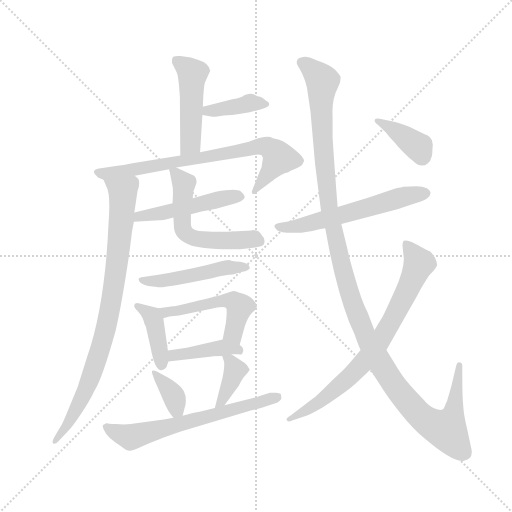
t = 0.00 s
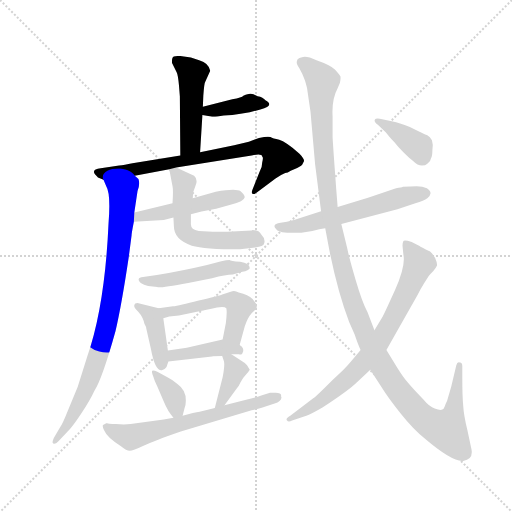
t = 2.44 s
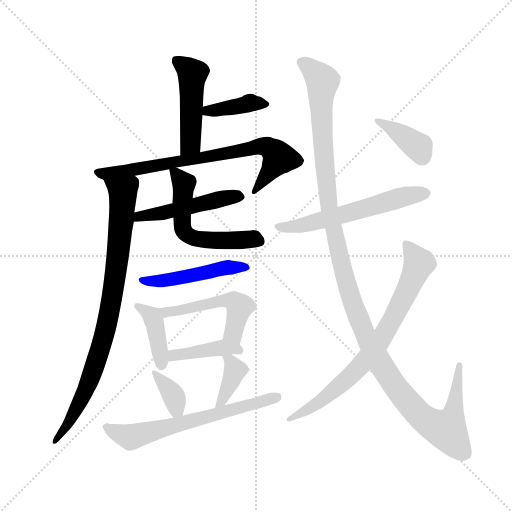
t = 4.88 s
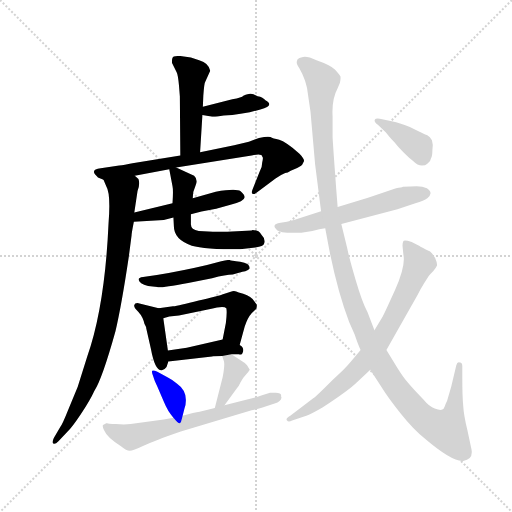
t = 7.31 s
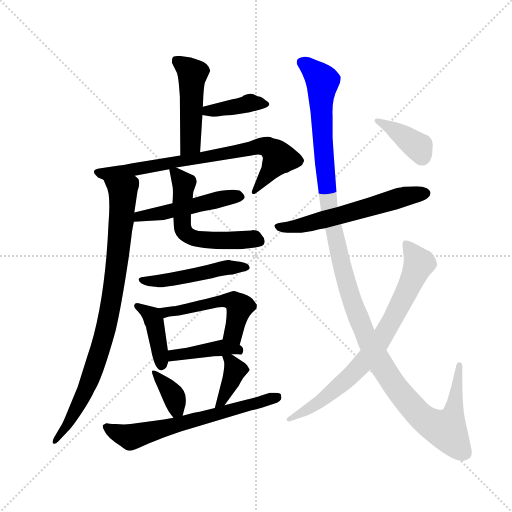
t = 9.75 s
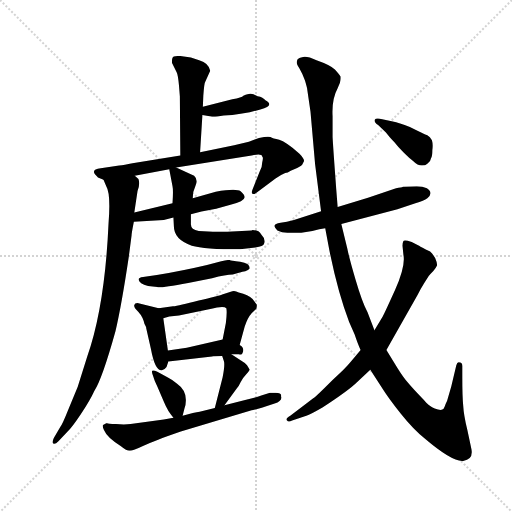
t = 12.19 s

The animated SVG that drew these frames (rendered in a browser with its animation timeline set to each time). Animation: 17 CSS @keyframes rules; one cycle of 12.19 s.

<svg version="1.1" viewBox="0 0 1024 1024" xmlns="http://www.w3.org/2000/svg">
  <g stroke="lightgray" stroke-dasharray="1,1" stroke-width="1" transform="scale(4, 4)">
    <line x1="0" y1="0" x2="256" y2="256"></line>
    <line x1="256" y1="0" x2="0" y2="256"></line>
    <line x1="128" y1="0" x2="128" y2="256"></line>
    <line x1="0" y1="128" x2="256" y2="128"></line>
  </g>
  <g transform="scale(0.92, -0.92) translate(60, -850)">
    <style type="text/css">
      
        @keyframes keyframes0 {
          from {
            stroke: blue;
            stroke-dashoffset: 476;
            stroke-width: 128;
          }
          61% {
            animation-timing-function: step-end;
            stroke: blue;
            stroke-dashoffset: 0;
            stroke-width: 128;
          }
          to {
            stroke: black;
            stroke-width: 1024;
          }
        }
        #make-me-a-hanzi-animation-0 {
          animation: keyframes0 0.6373697916666666s both;
          animation-delay: 0s;
          animation-timing-function: linear;
        }
      
        @keyframes keyframes1 {
          from {
            stroke: blue;
            stroke-dashoffset: 387;
            stroke-width: 128;
          }
          56% {
            animation-timing-function: step-end;
            stroke: blue;
            stroke-dashoffset: 0;
            stroke-width: 128;
          }
          to {
            stroke: black;
            stroke-width: 1024;
          }
        }
        #make-me-a-hanzi-animation-1 {
          animation: keyframes1 0.56494140625s both;
          animation-delay: 0.6373697916666666s;
          animation-timing-function: linear;
        }
      
        @keyframes keyframes2 {
          from {
            stroke: blue;
            stroke-dashoffset: 754;
            stroke-width: 128;
          }
          71% {
            animation-timing-function: step-end;
            stroke: blue;
            stroke-dashoffset: 0;
            stroke-width: 128;
          }
          to {
            stroke: black;
            stroke-width: 1024;
          }
        }
        #make-me-a-hanzi-animation-2 {
          animation: keyframes2 0.8636067708333334s both;
          animation-delay: 1.2023111979166665s;
          animation-timing-function: linear;
        }
      
        @keyframes keyframes3 {
          from {
            stroke: blue;
            stroke-dashoffset: 866;
            stroke-width: 128;
          }
          74% {
            animation-timing-function: step-end;
            stroke: blue;
            stroke-dashoffset: 0;
            stroke-width: 128;
          }
          to {
            stroke: black;
            stroke-width: 1024;
          }
        }
        #make-me-a-hanzi-animation-3 {
          animation: keyframes3 0.9547526041666666s both;
          animation-delay: 2.06591796875s;
          animation-timing-function: linear;
        }
      
        @keyframes keyframes4 {
          from {
            stroke: blue;
            stroke-dashoffset: 489;
            stroke-width: 128;
          }
          61% {
            animation-timing-function: step-end;
            stroke: blue;
            stroke-dashoffset: 0;
            stroke-width: 128;
          }
          to {
            stroke: black;
            stroke-width: 1024;
          }
        }
        #make-me-a-hanzi-animation-4 {
          animation: keyframes4 0.64794921875s both;
          animation-delay: 3.0206705729166665s;
          animation-timing-function: linear;
        }
      
        @keyframes keyframes5 {
          from {
            stroke: blue;
            stroke-dashoffset: 564;
            stroke-width: 128;
          }
          65% {
            animation-timing-function: step-end;
            stroke: blue;
            stroke-dashoffset: 0;
            stroke-width: 128;
          }
          to {
            stroke: black;
            stroke-width: 1024;
          }
        }
        #make-me-a-hanzi-animation-5 {
          animation: keyframes5 0.708984375s both;
          animation-delay: 3.6686197916666665s;
          animation-timing-function: linear;
        }
      
        @keyframes keyframes6 {
          from {
            stroke: blue;
            stroke-dashoffset: 481;
            stroke-width: 128;
          }
          61% {
            animation-timing-function: step-end;
            stroke: blue;
            stroke-dashoffset: 0;
            stroke-width: 128;
          }
          to {
            stroke: black;
            stroke-width: 1024;
          }
        }
        #make-me-a-hanzi-animation-6 {
          animation: keyframes6 0.6414388020833334s both;
          animation-delay: 4.377604166666666s;
          animation-timing-function: linear;
        }
      
        @keyframes keyframes7 {
          from {
            stroke: blue;
            stroke-dashoffset: 404;
            stroke-width: 128;
          }
          57% {
            animation-timing-function: step-end;
            stroke: blue;
            stroke-dashoffset: 0;
            stroke-width: 128;
          }
          to {
            stroke: black;
            stroke-width: 1024;
          }
        }
        #make-me-a-hanzi-animation-7 {
          animation: keyframes7 0.5787760416666666s both;
          animation-delay: 5.019042968749999s;
          animation-timing-function: linear;
        }
      
        @keyframes keyframes8 {
          from {
            stroke: blue;
            stroke-dashoffset: 512;
            stroke-width: 128;
          }
          63% {
            animation-timing-function: step-end;
            stroke: blue;
            stroke-dashoffset: 0;
            stroke-width: 128;
          }
          to {
            stroke: black;
            stroke-width: 1024;
          }
        }
        #make-me-a-hanzi-animation-8 {
          animation: keyframes8 0.6666666666666666s both;
          animation-delay: 5.597819010416666s;
          animation-timing-function: linear;
        }
      
        @keyframes keyframes9 {
          from {
            stroke: blue;
            stroke-dashoffset: 410;
            stroke-width: 128;
          }
          57% {
            animation-timing-function: step-end;
            stroke: blue;
            stroke-dashoffset: 0;
            stroke-width: 128;
          }
          to {
            stroke: black;
            stroke-width: 1024;
          }
        }
        #make-me-a-hanzi-animation-9 {
          animation: keyframes9 0.5836588541666666s both;
          animation-delay: 6.264485677083333s;
          animation-timing-function: linear;
        }
      
        @keyframes keyframes10 {
          from {
            stroke: blue;
            stroke-dashoffset: 360;
            stroke-width: 128;
          }
          54% {
            animation-timing-function: step-end;
            stroke: blue;
            stroke-dashoffset: 0;
            stroke-width: 128;
          }
          to {
            stroke: black;
            stroke-width: 1024;
          }
        }
        #make-me-a-hanzi-animation-10 {
          animation: keyframes10 0.54296875s both;
          animation-delay: 6.84814453125s;
          animation-timing-function: linear;
        }
      
        @keyframes keyframes11 {
          from {
            stroke: blue;
            stroke-dashoffset: 379;
            stroke-width: 128;
          }
          55% {
            animation-timing-function: step-end;
            stroke: blue;
            stroke-dashoffset: 0;
            stroke-width: 128;
          }
          to {
            stroke: black;
            stroke-width: 1024;
          }
        }
        #make-me-a-hanzi-animation-11 {
          animation: keyframes11 0.5584309895833334s both;
          animation-delay: 7.39111328125s;
          animation-timing-function: linear;
        }
      
        @keyframes keyframes12 {
          from {
            stroke: blue;
            stroke-dashoffset: 647;
            stroke-width: 128;
          }
          68% {
            animation-timing-function: step-end;
            stroke: blue;
            stroke-dashoffset: 0;
            stroke-width: 128;
          }
          to {
            stroke: black;
            stroke-width: 1024;
          }
        }
        #make-me-a-hanzi-animation-12 {
          animation: keyframes12 0.7765299479166666s both;
          animation-delay: 7.949544270833333s;
          animation-timing-function: linear;
        }
      
        @keyframes keyframes13 {
          from {
            stroke: blue;
            stroke-dashoffset: 583;
            stroke-width: 128;
          }
          65% {
            animation-timing-function: step-end;
            stroke: blue;
            stroke-dashoffset: 0;
            stroke-width: 128;
          }
          to {
            stroke: black;
            stroke-width: 1024;
          }
        }
        #make-me-a-hanzi-animation-13 {
          animation: keyframes13 0.7244466145833334s both;
          animation-delay: 8.72607421875s;
          animation-timing-function: linear;
        }
      
        @keyframes keyframes14 {
          from {
            stroke: blue;
            stroke-dashoffset: 1302;
            stroke-width: 128;
          }
          81% {
            animation-timing-function: step-end;
            stroke: blue;
            stroke-dashoffset: 0;
            stroke-width: 128;
          }
          to {
            stroke: black;
            stroke-width: 1024;
          }
        }
        #make-me-a-hanzi-animation-14 {
          animation: keyframes14 1.3095703125s both;
          animation-delay: 9.450520833333334s;
          animation-timing-function: linear;
        }
      
        @keyframes keyframes15 {
          from {
            stroke: blue;
            stroke-dashoffset: 757;
            stroke-width: 128;
          }
          71% {
            animation-timing-function: step-end;
            stroke: blue;
            stroke-dashoffset: 0;
            stroke-width: 128;
          }
          to {
            stroke: black;
            stroke-width: 1024;
          }
        }
        #make-me-a-hanzi-animation-15 {
          animation: keyframes15 0.8660481770833334s both;
          animation-delay: 10.760091145833334s;
          animation-timing-function: linear;
        }
      
        @keyframes keyframes16 {
          from {
            stroke: blue;
            stroke-dashoffset: 385;
            stroke-width: 128;
          }
          56% {
            animation-timing-function: step-end;
            stroke: blue;
            stroke-dashoffset: 0;
            stroke-width: 128;
          }
          to {
            stroke: black;
            stroke-width: 1024;
          }
        }
        #make-me-a-hanzi-animation-16 {
          animation: keyframes16 0.5633138020833334s both;
          animation-delay: 11.626139322916668s;
          animation-timing-function: linear;
        }
      
    </style>
    
      <path d="M 375 519 L 380 600 L 381 618 L 382 642 Q 384 670 386 672 L 397 696 Q 394 713 373 719 L 355 725 L 332 728 Q 322 729 318 727 Q 313 725 314 713 L 324 693 Q 327 687 329 665 L 331 640 L 332 512 C 332 482 373 489 375 519 Z" fill="lightgray"></path>
    
      <path d="M 380 600 L 399 597 Q 401 595 413 597 Q 424 599 445 600 Q 462 602 483 606 L 506 612 Q 538 620 517 632 Q 512 639 500 641 L 491 645 L 485 646 Q 482 647 469 642 Q 466 638 445 634 L 381 618 C 352 611 350 605 380 600 Z" fill="lightgray"></path>
    
      <path d="M 323 486 L 487 512 Q 509 517 510 510 Q 513 508 510 497 Q 510 487 505 478 L 489 438 Q 486 431 489 429 Q 492 426 499 432 L 539 462 Q 550 470 560 474 Q 565 474 572 479 L 586 485 Q 597 490 598 494 L 601 500 Q 601 506 591 516 Q 561 542 547 546 Q 533 549 528 552 Q 522 554 503 550 L 481 542 L 449 534 L 375 519 L 332 512 L 228 495 Q 210 491 199 490 L 159 484 Q 139 482 146 472 L 153 464 L 165 459 C 170 456 204 462 233 468 L 308 482 L 323 486 Z" fill="lightgray"></path>
    
      <path d="M 165 459 L 171 445 Q 181 429 176 365 Q 168 185 130 76 L 109 9 L 87 -44 Q 75 -74 71 -78 L 57 -102 Q 52 -113 56 -114 Q 60 -116 67 -109 L 87 -88 Q 96 -80 116 -50 Q 136 -20 145 0 Q 162 26 191 130 Q 204 185 220 292 L 226 338 Q 226 343 231 368 L 232 388 L 239 435 Q 245 450 241 461 L 233 468 C 217 494 153 486 165 459 Z" fill="lightgray"></path>
    
      <path d="M 355 384 L 378 390 L 410 396 L 441 405 Q 471 412 472 421 Q 472 426 463 434 Q 454 441 409 433 L 359 419 L 315 408 L 232 388 C 203 381 201 366 231 368 L 296 372 L 317 377 L 355 384 Z" fill="lightgray"></path>
    
      <path d="M 487 349 L 434 346 L 403 346 L 372 348 Q 354 351 355 364 L 355 384 L 359 419 L 360 432 L 365 446 Q 371 460 362 468 L 323 486 C 306 494 306 494 308 482 L 315 445 Q 317 437 315 408 L 317 377 L 318 358 Q 318 329 357 316 Q 384 308 462 308 L 495 312 Q 513 314 514 320 Q 518 330 508 340 Q 503 350 489 350 L 487 349 Z" fill="lightgray"></path>
    
      <path d="M 446 253 L 467 259 Q 481 262 483 267 Q 483 278 462 281 Q 441 283 439 285 Q 433 285 421 282 L 390 274 Q 344 263 281 252 L 251 248 Q 234 246 247 234 Q 252 230 262 228 L 282 226 Q 284 223 349 235 L 401 245 Q 431 253 446 253 Z" fill="lightgray"></path>
    
      <path d="M 285 180 L 241 191 Q 233 192 232 187 Q 230 182 241 172 Q 251 161 254 146 Q 258 139 258 136 L 268 92 Q 277 43 292 45 Q 298 46 302 52 L 306 64 L 305 88 L 295 158 C 292 178 292 178 285 180 Z" fill="lightgray"></path>
    
      <path d="M 461 100 L 472 140 Q 478 159 487 169 Q 496 178 497 178 Q 499 185 498 188 L 489 200 Q 480 209 459 214 Q 451 219 445 217 L 423 210 Q 415 207 372 197 Q 329 186 316 184 L 285 180 C 255 176 266 149 295 158 L 308 162 L 329 164 L 397 178 Q 426 186 432 180 Q 434 172 431 148 L 424 112 C 418 83 453 71 461 100 Z" fill="lightgray"></path>
    
      <path d="M 443 80 L 459 80 Q 466 78 467 82 Q 473 93 461 100 C 440 116 440 116 424 112 L 346 94 L 305 88 C 275 84 276 61 306 64 L 401 75 Q 403 76 423 76 L 443 80 Z" fill="lightgray"></path>
    
      <path d="M 337 -54 L 341 -38 Q 344 -31 344 -21 Q 345 2 325 16 Q 314 25 304 30 L 282 42 Q 273 46 271 44 Q 269 42 273 32 Q 276 21 282 10 L 296 -23 Q 305 -45 317 -58 C 332 -75 332 -75 337 -54 Z" fill="lightgray"></path>
    
      <path d="M 428 -31 L 455 6 Q 459 10 463 19 Q 467 28 474 35 Q 481 42 483 46 L 477 56 Q 472 62 463 67 L 443 80 C 418 96 416 98 423 76 L 427 64 Q 429 55 424 30 L 407 -37 C 400 -66 410 -55 428 -31 Z" fill="lightgray"></path>
    
      <path d="M 317 -58 L 296 -62 L 224 -72 Q 210 -74 192 -72 Q 174 -71 173 -70 L 171 -70 L 164 -74 Q 162 -76 166 -85 Q 173 -102 203 -120 Q 215 -130 222 -130 Q 229 -130 252 -119 Q 275 -108 333 -88 L 487 -42 Q 492 -42 537 -27 Q 551 -23 552 -14 L 551 -12 Q 553 -4 539 -4 L 527 -4 L 508 -10 Q 493 -15 475 -19 L 428 -31 L 407 -37 L 374 -45 Q 363 -46 337 -54 L 317 -58 Z" fill="lightgray"></path>
    
      <path d="M 595 344 L 619 348 Q 635 353 647 354 L 682 363 L 804 395 L 843 408 Q 862 414 869 419 Q 875 423 876 430 Q 876 436 868 441 Q 859 445 846 445 Q 833 444 816 444 Q 813 442 801 441 L 740 420 L 674 400 L 638 391 L 579 372 Q 563 367 550 366 Q 537 364 537 360 Q 535 357 543 349 Q 554 343 569 344 L 595 344 Z" fill="lightgray"></path>
    
      <path d="M 647 354 L 656 306 Q 674 216 699 150 L 711 123 Q 718 102 724 89 L 745 46 L 771 6 Q 784 -15 811 -49 Q 838 -83 864 -104 Q 924 -155 947 -152 Q 969 -149 965 -127 L 956 -85 Q 948 -52 947 -32 Q 945 -13 945 32 L 945 54 Q 945 62 940 62 Q 934 65 932 56 L 921 10 L 912 -21 Q 909 -27 907 -33 Q 905 -40 900 -41 Q 895 -42 885 -38 Q 874 -35 860 -18 Q 837 6 827 18 Q 817 29 804 50 L 780 89 L 754 132 L 739 171 Q 727 194 713 242 Q 699 289 695 310 L 682 363 L 674 400 L 671 438 Q 664 532 663 552 L 663 598 Q 661 634 674 658 L 679 670 Q 681 680 680 684 Q 678 688 668 699 Q 657 709 628 719 Q 608 728 599 726 Q 589 724 587 721 Q 585 717 585 714 Q 585 710 591 701 Q 597 691 603 675 Q 608 658 608 655 L 615 607 L 625 493 L 638 391 L 647 354 Z" fill="lightgray"></path>
    
      <path d="M 724 89 L 703 64 Q 691 49 663 24 Q 626 -13 621 -16 L 571 -54 Q 560 -60 564 -64 Q 567 -69 575 -64 L 606 -54 Q 615 -51 641 -36 Q 699 2 716 19 L 745 46 L 780 89 L 848 209 Q 855 223 862 234 L 872 250 Q 875 254 882 261 Q 888 268 890 273 Q 891 277 886 289 Q 881 298 875 303 Q 854 313 852 315 L 835 324 Q 819 329 817 326 Q 815 322 815 316 L 817 296 Q 822 271 799 220 Q 776 169 772 162 L 754 132 L 724 89 Z" fill="lightgray"></path>
    
      <path d="M 762 578 L 779 562 Q 784 555 798 540 Q 803 533 817 519 Q 831 505 838 500 Q 848 490 857 490 Q 865 490 869 494 Q 876 498 877 506 Q 880 511 880 524 Q 882 536 879 545 Q 875 553 869 556 Q 863 558 831 574 Q 807 583 794 586 L 771 591 Q 757 594 755 590 Q 752 585 762 578 Z" fill="lightgray"></path>
    
    
      <clipPath id="make-me-a-hanzi-clip-0">
        <path d="M 375 519 L 380 600 L 381 618 L 382 642 Q 384 670 386 672 L 397 696 Q 394 713 373 719 L 355 725 L 332 728 Q 322 729 318 727 Q 313 725 314 713 L 324 693 Q 327 687 329 665 L 331 640 L 332 512 C 332 482 373 489 375 519 Z"></path>
      </clipPath>
      <path clip-path="url(#make-me-a-hanzi-clip-0)" d="M 326 717 L 359 690 L 354 538 L 338 519" fill="none" id="make-me-a-hanzi-animation-0" stroke-dasharray="348 696" stroke-linecap="round"></path>
    
      <clipPath id="make-me-a-hanzi-clip-1">
        <path d="M 380 600 L 399 597 Q 401 595 413 597 Q 424 599 445 600 Q 462 602 483 606 L 506 612 Q 538 620 517 632 Q 512 639 500 641 L 491 645 L 485 646 Q 482 647 469 642 Q 466 638 445 634 L 381 618 C 352 611 350 605 380 600 Z"></path>
      </clipPath>
      <path clip-path="url(#make-me-a-hanzi-clip-1)" d="M 386 604 L 392 610 L 480 626 L 513 621" fill="none" id="make-me-a-hanzi-animation-1" stroke-dasharray="259 518" stroke-linecap="round"></path>
    
      <clipPath id="make-me-a-hanzi-clip-2">
        <path d="M 323 486 L 487 512 Q 509 517 510 510 Q 513 508 510 497 Q 510 487 505 478 L 489 438 Q 486 431 489 429 Q 492 426 499 432 L 539 462 Q 550 470 560 474 Q 565 474 572 479 L 586 485 Q 597 490 598 494 L 601 500 Q 601 506 591 516 Q 561 542 547 546 Q 533 549 528 552 Q 522 554 503 550 L 481 542 L 449 534 L 375 519 L 332 512 L 228 495 Q 210 491 199 490 L 159 484 Q 139 482 146 472 L 153 464 L 165 459 C 170 456 204 462 233 468 L 308 482 L 323 486 Z"></path>
      </clipPath>
      <path clip-path="url(#make-me-a-hanzi-clip-2)" d="M 154 476 L 170 472 L 224 480 L 514 532 L 535 522 L 546 507 L 493 434" fill="none" id="make-me-a-hanzi-animation-2" stroke-dasharray="626 1252" stroke-linecap="round"></path>
    
      <clipPath id="make-me-a-hanzi-clip-3">
        <path d="M 165 459 L 171 445 Q 181 429 176 365 Q 168 185 130 76 L 109 9 L 87 -44 Q 75 -74 71 -78 L 57 -102 Q 52 -113 56 -114 Q 60 -116 67 -109 L 87 -88 Q 96 -80 116 -50 Q 136 -20 145 0 Q 162 26 191 130 Q 204 185 220 292 L 226 338 Q 226 343 231 368 L 232 388 L 239 435 Q 245 450 241 461 L 233 468 C 217 494 153 486 165 459 Z"></path>
      </clipPath>
      <path clip-path="url(#make-me-a-hanzi-clip-3)" d="M 173 454 L 208 432 L 196 286 L 176 162 L 151 68 L 122 -8 L 91 -68 L 60 -108" fill="none" id="make-me-a-hanzi-animation-3" stroke-dasharray="738 1476" stroke-linecap="round"></path>
    
      <clipPath id="make-me-a-hanzi-clip-4">
        <path d="M 355 384 L 378 390 L 410 396 L 441 405 Q 471 412 472 421 Q 472 426 463 434 Q 454 441 409 433 L 359 419 L 315 408 L 232 388 C 203 381 201 366 231 368 L 296 372 L 317 377 L 355 384 Z"></path>
      </clipPath>
      <path clip-path="url(#make-me-a-hanzi-clip-4)" d="M 237 373 L 243 380 L 462 424" fill="none" id="make-me-a-hanzi-animation-4" stroke-dasharray="361 722" stroke-linecap="round"></path>
    
      <clipPath id="make-me-a-hanzi-clip-5">
        <path d="M 487 349 L 434 346 L 403 346 L 372 348 Q 354 351 355 364 L 355 384 L 359 419 L 360 432 L 365 446 Q 371 460 362 468 L 323 486 C 306 494 306 494 308 482 L 315 445 Q 317 437 315 408 L 317 377 L 318 358 Q 318 329 357 316 Q 384 308 462 308 L 495 312 Q 513 314 514 320 Q 518 330 508 340 Q 503 350 489 350 L 487 349 Z"></path>
      </clipPath>
      <path clip-path="url(#make-me-a-hanzi-clip-5)" d="M 317 477 L 340 450 L 335 386 L 344 342 L 374 330 L 432 326 L 492 331 L 504 326" fill="none" id="make-me-a-hanzi-animation-5" stroke-dasharray="436 872" stroke-linecap="round"></path>
    
      <clipPath id="make-me-a-hanzi-clip-6">
        <path d="M 446 253 L 467 259 Q 481 262 483 267 Q 483 278 462 281 Q 441 283 439 285 Q 433 285 421 282 L 390 274 Q 344 263 281 252 L 251 248 Q 234 246 247 234 Q 252 230 262 228 L 282 226 Q 284 223 349 235 L 401 245 Q 431 253 446 253 Z"></path>
      </clipPath>
      <path clip-path="url(#make-me-a-hanzi-clip-6)" d="M 254 240 L 299 240 L 430 268 L 476 269" fill="none" id="make-me-a-hanzi-animation-6" stroke-dasharray="353 706" stroke-linecap="round"></path>
    
      <clipPath id="make-me-a-hanzi-clip-7">
        <path d="M 285 180 L 241 191 Q 233 192 232 187 Q 230 182 241 172 Q 251 161 254 146 Q 258 139 258 136 L 268 92 Q 277 43 292 45 Q 298 46 302 52 L 306 64 L 305 88 L 295 158 C 292 178 292 178 285 180 Z"></path>
      </clipPath>
      <path clip-path="url(#make-me-a-hanzi-clip-7)" d="M 238 185 L 260 172 L 274 155 L 292 56" fill="none" id="make-me-a-hanzi-animation-7" stroke-dasharray="276 552" stroke-linecap="round"></path>
    
      <clipPath id="make-me-a-hanzi-clip-8">
        <path d="M 461 100 L 472 140 Q 478 159 487 169 Q 496 178 497 178 Q 499 185 498 188 L 489 200 Q 480 209 459 214 Q 451 219 445 217 L 423 210 Q 415 207 372 197 Q 329 186 316 184 L 285 180 C 255 176 266 149 295 158 L 308 162 L 329 164 L 397 178 Q 426 186 432 180 Q 434 172 431 148 L 424 112 C 418 83 453 71 461 100 Z"></path>
      </clipPath>
      <path clip-path="url(#make-me-a-hanzi-clip-8)" d="M 293 177 L 301 171 L 424 196 L 448 195 L 461 183 L 448 123 L 457 108" fill="none" id="make-me-a-hanzi-animation-8" stroke-dasharray="384 768" stroke-linecap="round"></path>
    
      <clipPath id="make-me-a-hanzi-clip-9">
        <path d="M 443 80 L 459 80 Q 466 78 467 82 Q 473 93 461 100 C 440 116 440 116 424 112 L 346 94 L 305 88 C 275 84 276 61 306 64 L 401 75 Q 403 76 423 76 L 443 80 Z"></path>
      </clipPath>
      <path clip-path="url(#make-me-a-hanzi-clip-9)" d="M 313 70 L 318 78 L 408 93 L 461 88" fill="none" id="make-me-a-hanzi-animation-9" stroke-dasharray="282 564" stroke-linecap="round"></path>
    
      <clipPath id="make-me-a-hanzi-clip-10">
        <path d="M 337 -54 L 341 -38 Q 344 -31 344 -21 Q 345 2 325 16 Q 314 25 304 30 L 282 42 Q 273 46 271 44 Q 269 42 273 32 Q 276 21 282 10 L 296 -23 Q 305 -45 317 -58 C 332 -75 332 -75 337 -54 Z"></path>
      </clipPath>
      <path clip-path="url(#make-me-a-hanzi-clip-10)" d="M 276 39 L 315 -6 L 331 -48" fill="none" id="make-me-a-hanzi-animation-10" stroke-dasharray="232 464" stroke-linecap="round"></path>
    
      <clipPath id="make-me-a-hanzi-clip-11">
        <path d="M 428 -31 L 455 6 Q 459 10 463 19 Q 467 28 474 35 Q 481 42 483 46 L 477 56 Q 472 62 463 67 L 443 80 C 418 96 416 98 423 76 L 427 64 Q 429 55 424 30 L 407 -37 C 400 -66 410 -55 428 -31 Z"></path>
      </clipPath>
      <path clip-path="url(#make-me-a-hanzi-clip-11)" d="M 429 71 L 441 66 L 451 46 L 420 -24 L 411 -31" fill="none" id="make-me-a-hanzi-animation-11" stroke-dasharray="251 502" stroke-linecap="round"></path>
    
      <clipPath id="make-me-a-hanzi-clip-12">
        <path d="M 317 -58 L 296 -62 L 224 -72 Q 210 -74 192 -72 Q 174 -71 173 -70 L 171 -70 L 164 -74 Q 162 -76 166 -85 Q 173 -102 203 -120 Q 215 -130 222 -130 Q 229 -130 252 -119 Q 275 -108 333 -88 L 487 -42 Q 492 -42 537 -27 Q 551 -23 552 -14 L 551 -12 Q 553 -4 539 -4 L 527 -4 L 508 -10 Q 493 -15 475 -19 L 428 -31 L 407 -37 L 374 -45 Q 363 -46 337 -54 L 317 -58 Z"></path>
      </clipPath>
      <path clip-path="url(#make-me-a-hanzi-clip-12)" d="M 171 -78 L 209 -97 L 232 -99 L 533 -15 L 546 -16" fill="none" id="make-me-a-hanzi-animation-12" stroke-dasharray="519 1038" stroke-linecap="round"></path>
    
      <clipPath id="make-me-a-hanzi-clip-13">
        <path d="M 595 344 L 619 348 Q 635 353 647 354 L 682 363 L 804 395 L 843 408 Q 862 414 869 419 Q 875 423 876 430 Q 876 436 868 441 Q 859 445 846 445 Q 833 444 816 444 Q 813 442 801 441 L 740 420 L 674 400 L 638 391 L 579 372 Q 563 367 550 366 Q 537 364 537 360 Q 535 357 543 349 Q 554 343 569 344 L 595 344 Z"></path>
      </clipPath>
      <path clip-path="url(#make-me-a-hanzi-clip-13)" d="M 546 358 L 598 361 L 813 422 L 864 430" fill="none" id="make-me-a-hanzi-animation-13" stroke-dasharray="455 910" stroke-linecap="round"></path>
    
      <clipPath id="make-me-a-hanzi-clip-14">
        <path d="M 647 354 L 656 306 Q 674 216 699 150 L 711 123 Q 718 102 724 89 L 745 46 L 771 6 Q 784 -15 811 -49 Q 838 -83 864 -104 Q 924 -155 947 -152 Q 969 -149 965 -127 L 956 -85 Q 948 -52 947 -32 Q 945 -13 945 32 L 945 54 Q 945 62 940 62 Q 934 65 932 56 L 921 10 L 912 -21 Q 909 -27 907 -33 Q 905 -40 900 -41 Q 895 -42 885 -38 Q 874 -35 860 -18 Q 837 6 827 18 Q 817 29 804 50 L 780 89 L 754 132 L 739 171 Q 727 194 713 242 Q 699 289 695 310 L 682 363 L 674 400 L 671 438 Q 664 532 663 552 L 663 598 Q 661 634 674 658 L 679 670 Q 681 680 680 684 Q 678 688 668 699 Q 657 709 628 719 Q 608 728 599 726 Q 589 724 587 721 Q 585 717 585 714 Q 585 710 591 701 Q 597 691 603 675 Q 608 658 608 655 L 615 607 L 625 493 L 638 391 L 647 354 Z"></path>
      </clipPath>
      <path clip-path="url(#make-me-a-hanzi-clip-14)" d="M 597 714 L 641 674 L 641 545 L 657 389 L 703 201 L 749 92 L 788 26 L 838 -38 L 859 -59 L 898 -82 L 910 -84 L 924 -53 L 939 56" fill="none" id="make-me-a-hanzi-animation-14" stroke-dasharray="1174 2348" stroke-linecap="round"></path>
    
      <clipPath id="make-me-a-hanzi-clip-15">
        <path d="M 724 89 L 703 64 Q 691 49 663 24 Q 626 -13 621 -16 L 571 -54 Q 560 -60 564 -64 Q 567 -69 575 -64 L 606 -54 Q 615 -51 641 -36 Q 699 2 716 19 L 745 46 L 780 89 L 848 209 Q 855 223 862 234 L 872 250 Q 875 254 882 261 Q 888 268 890 273 Q 891 277 886 289 Q 881 298 875 303 Q 854 313 852 315 L 835 324 Q 819 329 817 326 Q 815 322 815 316 L 817 296 Q 822 271 799 220 Q 776 169 772 162 L 754 132 L 724 89 Z"></path>
      </clipPath>
      <path clip-path="url(#make-me-a-hanzi-clip-15)" d="M 821 320 L 850 275 L 773 119 L 742 75 L 659 -6 L 570 -60" fill="none" id="make-me-a-hanzi-animation-15" stroke-dasharray="629 1258" stroke-linecap="round"></path>
    
      <clipPath id="make-me-a-hanzi-clip-16">
        <path d="M 762 578 L 779 562 Q 784 555 798 540 Q 803 533 817 519 Q 831 505 838 500 Q 848 490 857 490 Q 865 490 869 494 Q 876 498 877 506 Q 880 511 880 524 Q 882 536 879 545 Q 875 553 869 556 Q 863 558 831 574 Q 807 583 794 586 L 771 591 Q 757 594 755 590 Q 752 585 762 578 Z"></path>
      </clipPath>
      <path clip-path="url(#make-me-a-hanzi-clip-16)" d="M 760 585 L 786 575 L 850 531 L 857 509" fill="none" id="make-me-a-hanzi-animation-16" stroke-dasharray="257 514" stroke-linecap="round"></path>
    
  </g>
</svg>
